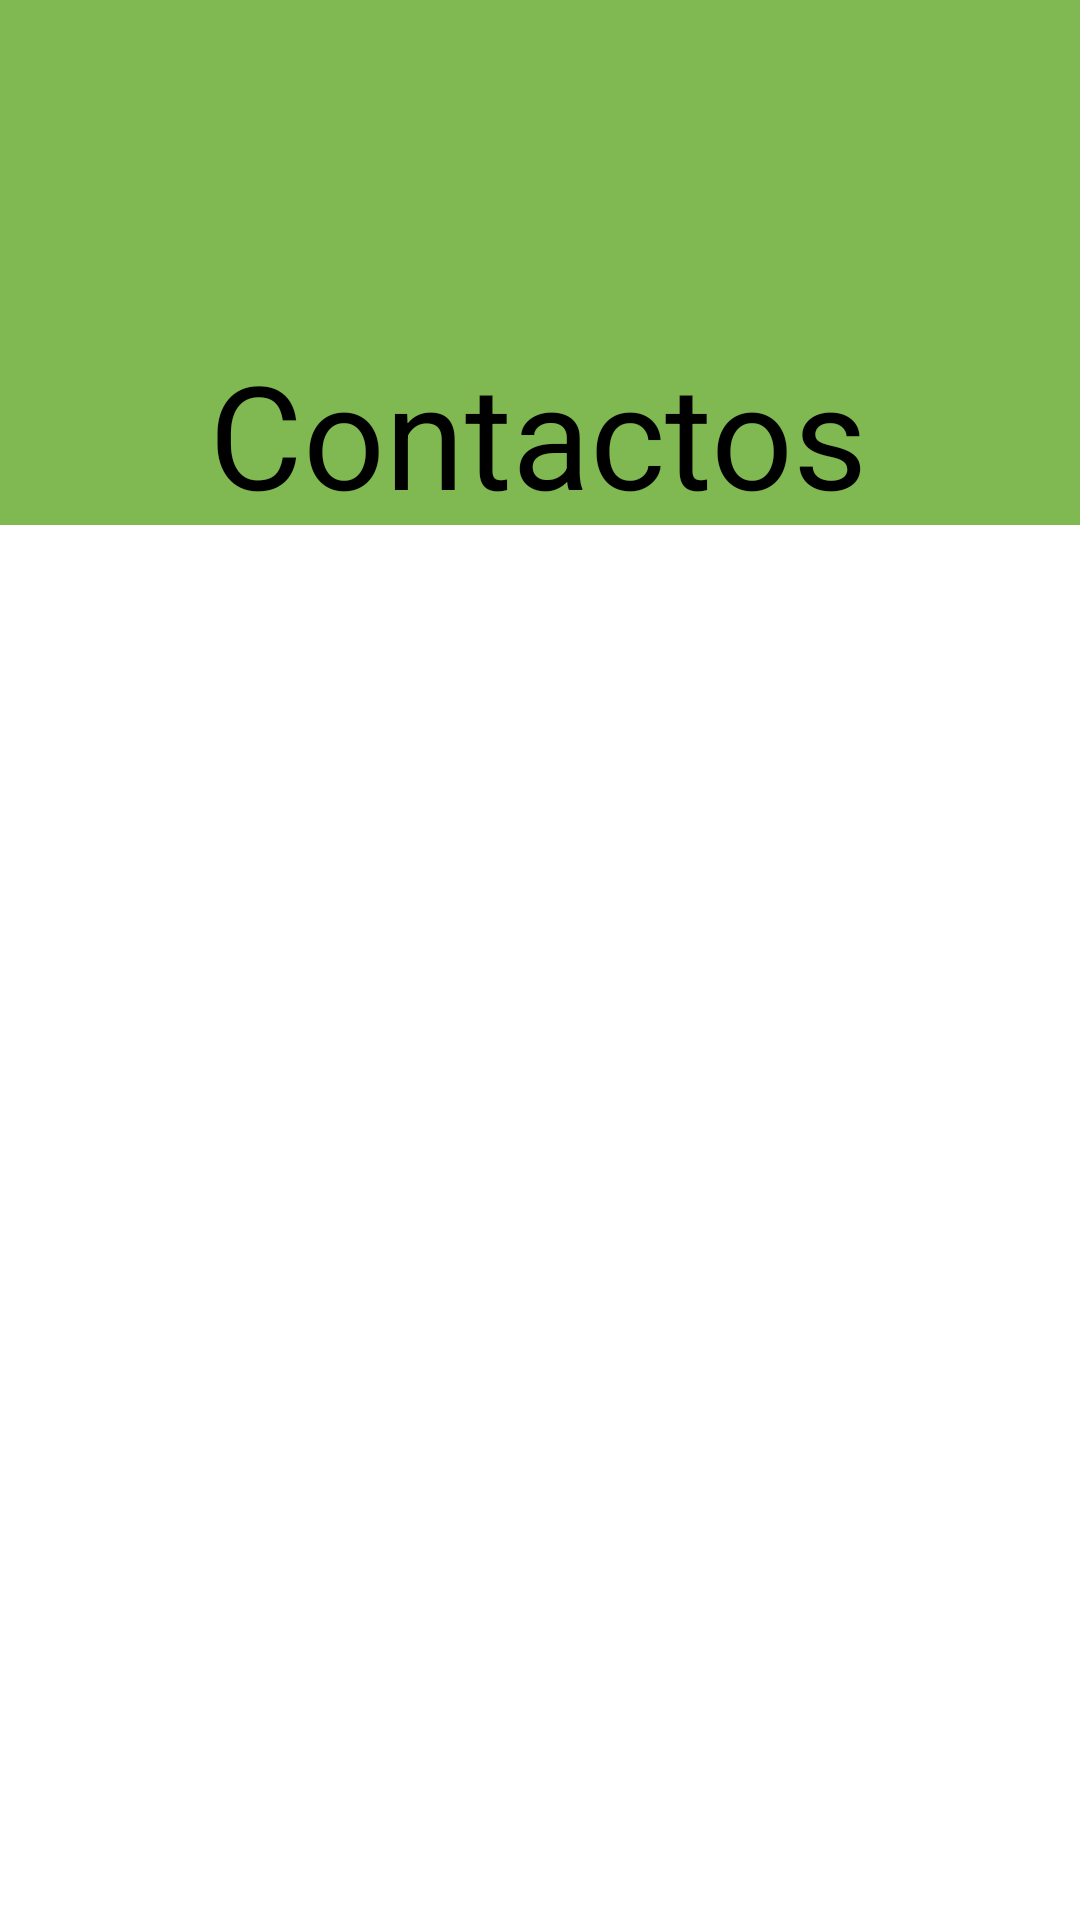

Reconstruct the res/layout file that produces this screen, plus the resources it refers to.
<!-- AndroidManifest.xml: application theme Theme.LuzDeDia -->
<!-- res/layout/contactos.xml -->
<?xml version="1.0" encoding="utf-8"?>
<androidx.constraintlayout.widget.ConstraintLayout xmlns:android="http://schemas.android.com/apk/res/android"
    xmlns:app="http://schemas.android.com/apk/res-auto"
    xmlns:tools="http://schemas.android.com/tools"
    android:layout_width="match_parent"
    android:layout_height="match_parent"
    android:backgroundTint="@color/amarillo">

    <View
        android:id="@+id/view"
        android:layout_width="match_parent"
        android:layout_height="175dp"
        android:background="@color/verde"
        app:layout_constraintBottom_toBottomOf="parent"
        app:layout_constraintEnd_toEndOf="parent"
        app:layout_constraintStart_toStartOf="parent"
        app:layout_constraintTop_toTopOf="parent"
        app:layout_constraintVertical_bias="0.0" />

    <TextView
        android:id="@+id/rendimiento_tv"
        android:layout_width="wrap_content"
        android:layout_height="wrap_content"
        android:text="Contactos"
        android:textColor="@color/black"
        android:textSize="48sp"
        app:layout_constraintBottom_toBottomOf="parent"
        app:layout_constraintEnd_toEndOf="parent"
        app:layout_constraintHorizontal_bias="0.496"
        app:layout_constraintStart_toStartOf="parent"
        app:layout_constraintTop_toTopOf="parent"
        app:layout_constraintVertical_bias="0.195" />


    <ListView
        android:id="@+id/listView"
        android:layout_width="match_parent"
        android:layout_height="match_parent"
        >

    </ListView>

</androidx.constraintlayout.widget.ConstraintLayout>
<!-- resources referenced by this layout -->
<resources>
  <color name="amarillo">#EDDA32</color>
  <color name="black">#FF000000</color>
  <color name="verde">#80B951</color>
  <style name="Theme.LuzDeDia" parent="Theme.MaterialComponents.DayNight.DarkActionBar">
          
          <item name="colorPrimary">@color/purple_500</item>
          <item name="colorPrimaryVariant">@color/purple_700</item>
          <item name="colorOnPrimary">@color/white</item>
          
          <item name="colorSecondary">@color/teal_200</item>
          <item name="colorSecondaryVariant">@color/teal_700</item>
          <item name="colorOnSecondary">@color/black</item>
          
          <item name="android:statusBarColor" tools:targetApi="l">?attr/colorPrimaryVariant</item>
          
      </style>
  <color name="purple_500">#FF6200EE</color>
  <color name="purple_700">#FF3700B3</color>
  <color name="white">#FFFFFFFF</color>
  <color name="teal_200">#FF03DAC5</color>
  <color name="teal_700">#FF018786</color>
</resources>
